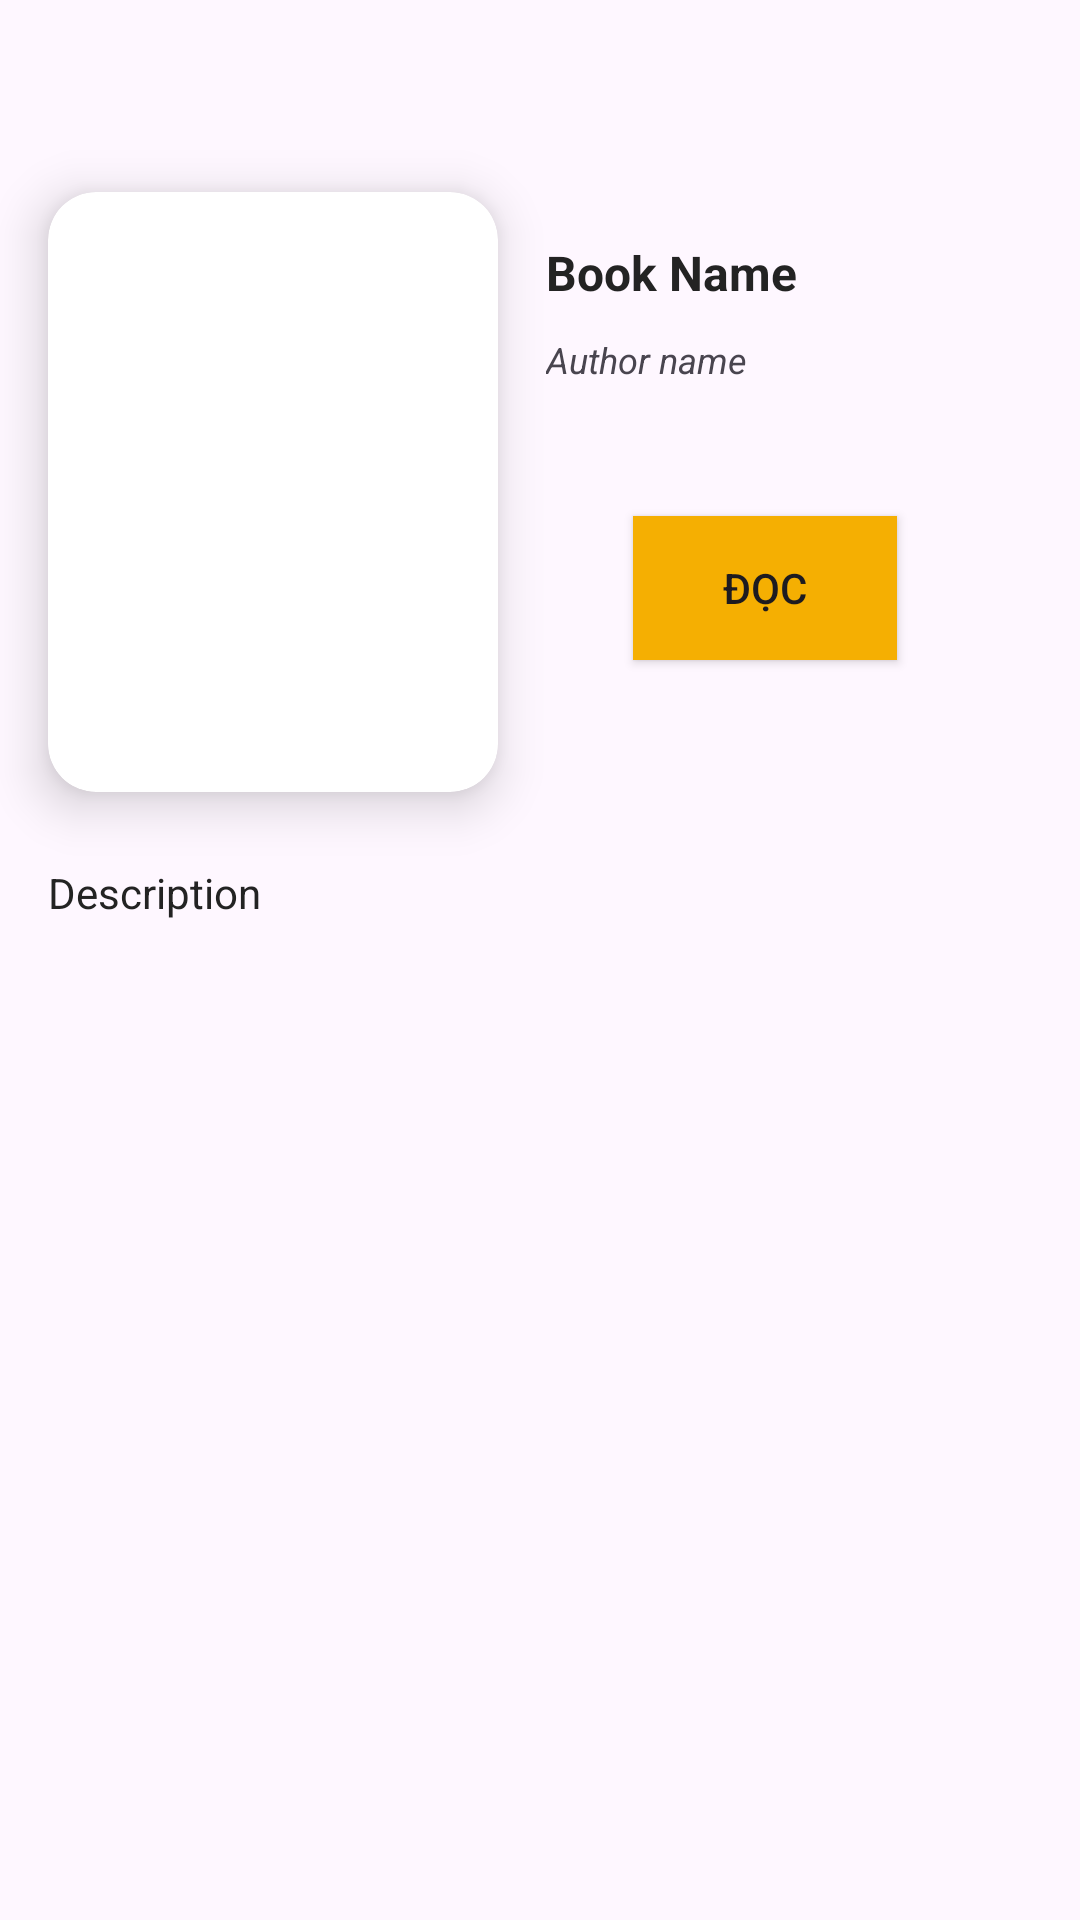

Reconstruct the res/layout file that produces this screen, plus the resources it refers to.
<!-- AndroidManifest.xml: application theme Theme.Comic_App -->
<!-- res/layout/activity_after_details.xml -->
<?xml version="1.0" encoding="utf-8"?>
<androidx.constraintlayout.widget.ConstraintLayout xmlns:android="http://schemas.android.com/apk/res/android"
    xmlns:app="http://schemas.android.com/apk/res-auto"
    xmlns:tools="http://schemas.android.com/tools"
    android:layout_width="match_parent"
    android:layout_height="match_parent"
    tools:context=".details.AfterDetailsActivity">

    <ImageView
        android:id="@+id/iconBack"
        android:layout_width="24dp"
        android:layout_height="24dp"
        android:layout_margin="16dp"
        android:src="@drawable/icon_back"
        app:layout_constraintStart_toStartOf="parent"
        app:layout_constraintTop_toTopOf="parent" />

    <androidx.cardview.widget.CardView
        android:id="@+id/containerImage"
        android:layout_width="150dp"
        android:layout_height="200dp"
        android:layout_marginStart="16dp"
        android:layout_marginTop="24dp"
        app:cardCornerRadius="16dp"
        app:cardElevation="10dp"
        app:layout_constraintStart_toStartOf="parent"
        app:layout_constraintTop_toBottomOf="@id/iconBack">

        <ImageView
            android:id="@+id/imageBook"
            android:layout_width="match_parent"
            android:layout_height="match_parent"
            android:scaleType="centerCrop" />
    </androidx.cardview.widget.CardView>

    <TextView
        android:id="@+id/textBookName"
        android:layout_width="0dp"
        android:layout_height="wrap_content"
        android:layout_marginStart="16dp"
        android:layout_marginTop="16dp"
        android:layout_marginEnd="16dp"
        android:text="Book Name"
        android:textColor="#232323"
        android:textSize="16sp"
        android:textStyle="bold"
        app:layout_constraintEnd_toEndOf="parent"
        app:layout_constraintStart_toEndOf="@id/containerImage"
        app:layout_constraintTop_toTopOf="@id/containerImage" />

    <TextView
        android:id="@+id/textAuthorName"
        android:layout_width="0dp"
        android:layout_height="wrap_content"
        android:layout_marginTop="10dp"
        android:text="Author name"
        android:textSize="12sp"
        android:textStyle="italic"
        app:layout_constraintEnd_toEndOf="@id/textBookName"
        app:layout_constraintStart_toStartOf="@id/textBookName"
        app:layout_constraintTop_toBottomOf="@id/textBookName" />

    <TextView
        android:id="@+id/textDes"
        android:layout_width="0dp"
        android:layout_height="wrap_content"
        android:layout_marginTop="24dp"
        android:text="Description"
        android:textColor="#232323"
        android:textSize="14sp"
        app:layout_constraintEnd_toEndOf="@id/textBookName"
        app:layout_constraintStart_toStartOf="@id/containerImage"
        app:layout_constraintTop_toBottomOf="@id/containerImage" />

    <Button
        android:id="@+id/buttonReadingBook"
        android:layout_width="wrap_content"
        android:layout_height="wrap_content"
        android:text="Đọc"
        android:background="#F5AF02"
        app:layout_constraintBottom_toBottomOf="@id/containerImage"
        app:layout_constraintEnd_toEndOf="@id/textBookName"
        app:layout_constraintStart_toEndOf="@id/containerImage"
        app:layout_constraintTop_toBottomOf="@id/textAuthorName" />

</androidx.constraintlayout.widget.ConstraintLayout>
<!-- resources referenced by this layout -->
<resources>
  <style name="Theme.Comic_App" parent="Base.Theme.Comic_App" />
  <style name="Base.Theme.Comic_App" parent="Theme.Material3.DayNight.NoActionBar">
          
          
      </style>
</resources>
